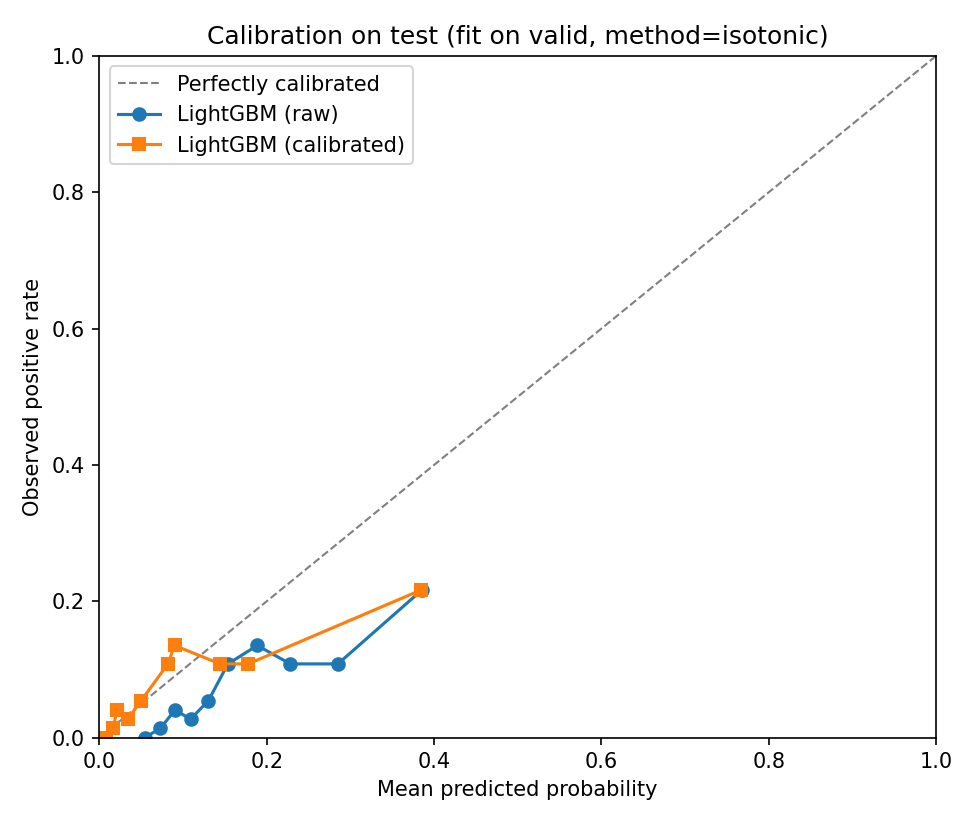

Source data for this figure (header and first rows):
series, bin, mean_pred, frac_pos, count
raw, 0, 0.05414, 0.0, 74
raw, 1, 0.07287, 0.01351, 74
raw, 2, 0.09027, 0.04054, 74
raw, 3, 0.1089, 0.02703, 74
raw, 4, 0.1302, 0.05405, 74
raw, 5, 0.1536, 0.1081, 74
raw, 6, 0.1887, 0.1351, 74
raw, 7, 0.2281, 0.1081, 74
raw, 8, 0.2851, 0.1081, 74
raw, 9, 0.3852, 0.2162, 74
calibrated, 0, 0.008268, 0.0, 74
calibrated, 1, 0.0159, 0.01351, 74
calibrated, 2, 0.02128, 0.04054, 74
calibrated, 3, 0.03392, 0.02703, 74
calibrated, 4, 0.04987, 0.05405, 74
calibrated, 5, 0.08187, 0.1081, 74
calibrated, 6, 0.08983, 0.1351, 74
calibrated, 7, 0.1442, 0.1081, 74
calibrated, 8, 0.1779, 0.1081, 74
calibrated, 9, 0.3839, 0.2162, 74
